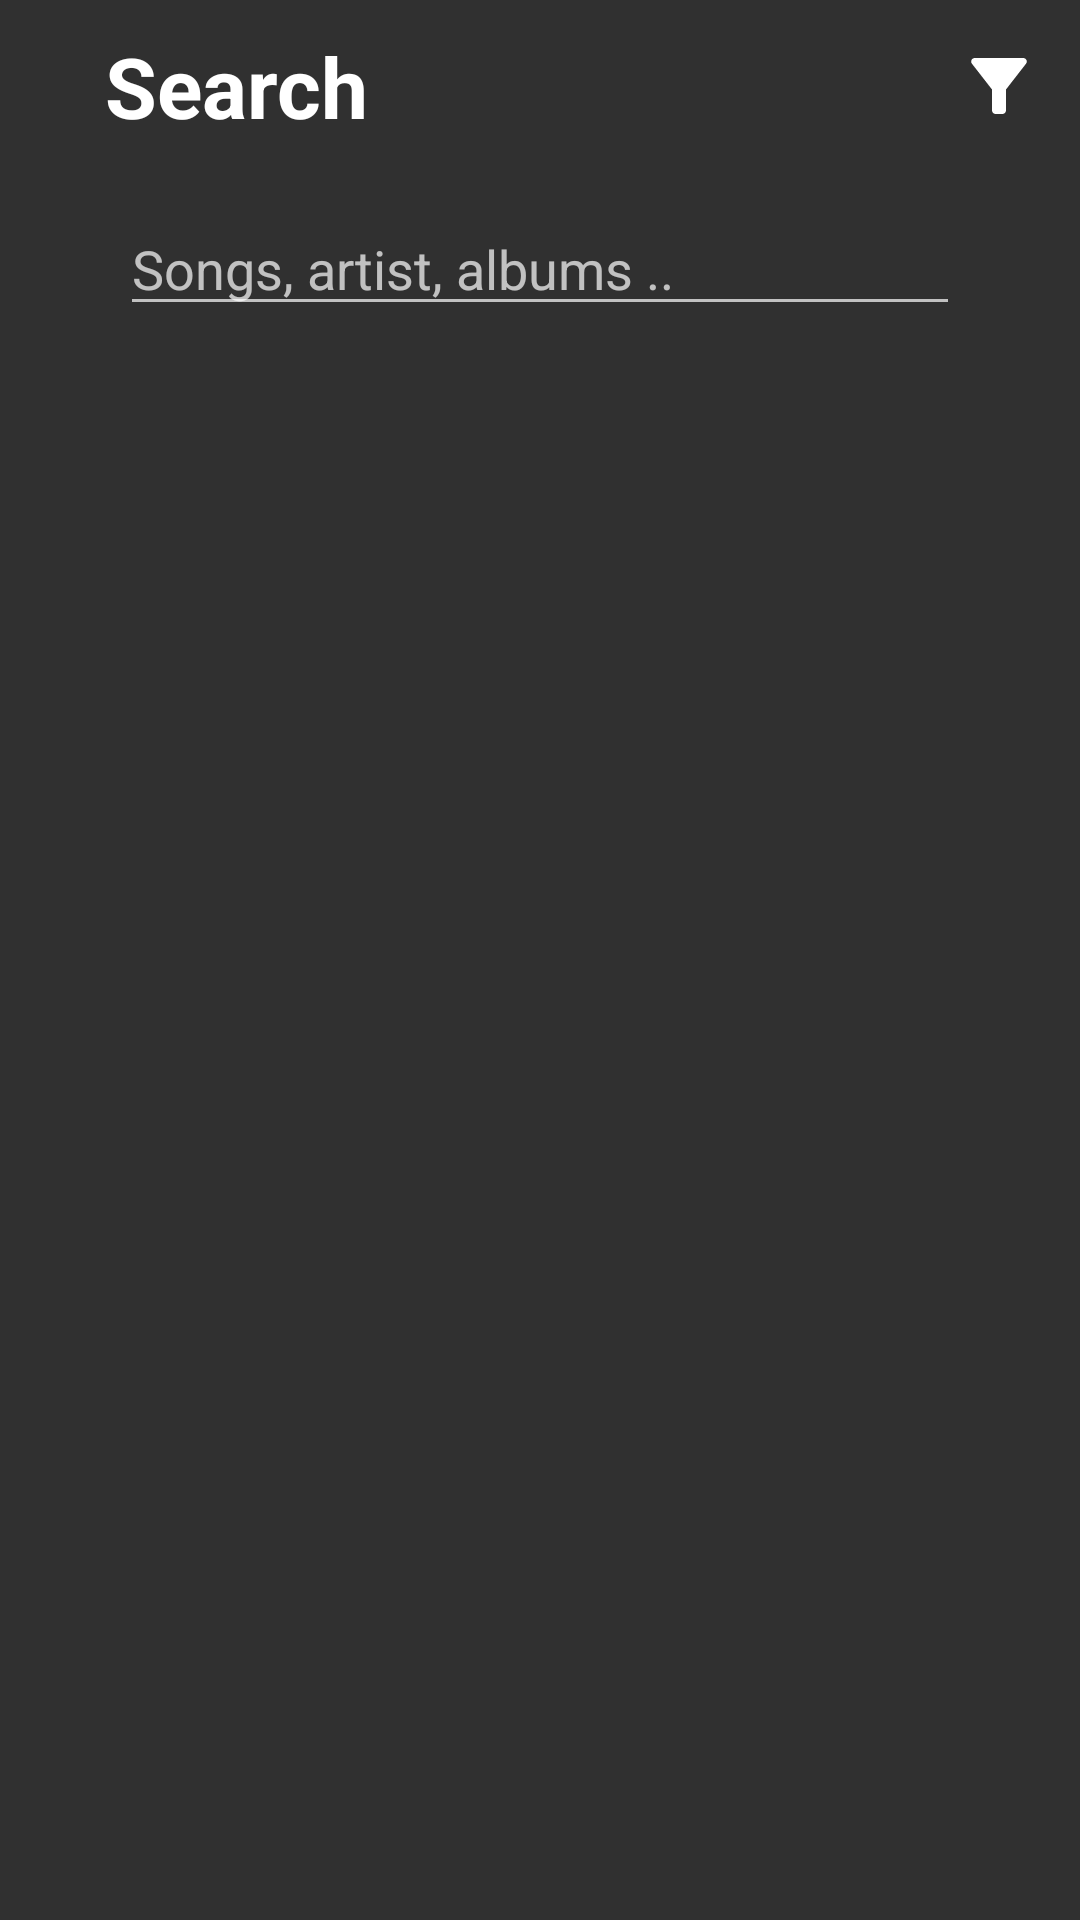

Write the Android layout XML for this screen, with the resource values it uses.
<!-- AndroidManifest.xml: application theme MusicTest.TransparentTheme -->
<!-- res/layout/fragment_search.xml -->
<?xml version="1.0" encoding="utf-8"?>
<FrameLayout xmlns:android="http://schemas.android.com/apk/res/android"
    xmlns:tools="http://schemas.android.com/tools"
    android:layout_width="match_parent"
    android:layout_height="match_parent"
    android:layout_gravity="center_horizontal"
    tools:context=".fragments.SearchFragment">

    <LinearLayout
        android:layout_width="match_parent"
        android:layout_height="match_parent"
        android:orientation="vertical">

        <LinearLayout
            android:layout_width="match_parent"
            android:layout_height="wrap_content"
            android:layout_marginLeft="15dp"
            android:layout_marginTop="10dp"
            android:layout_marginRight="15dp"
            android:layout_marginBottom="10dp"
            android:orientation="horizontal">

            <TextView
                android:id="@+id/Apptitle"
                android:layout_width="wrap_content"
                android:layout_height="wrap_content"
                android:layout_marginLeft="10dp"
                android:layout_weight="1"
                android:paddingLeft="10dp"
                android:paddingRight="10dp"
                android:text="Search"
                android:textColor="#FFFFFF"
                android:textSize="28sp"
                android:textStyle="bold" />

            <ImageButton
                android:id="@+id/imageButtonTitle"
                android:layout_width="wrap_content"
                android:layout_height="match_parent"
                android:layout_weight="0"
                android:background="#00000000"
                android:clickable="false"
                android:src="@drawable/ic_filter" />

        </LinearLayout>

        <EditText
            android:id="@+id/editTextSearch"
            android:layout_width="match_parent"
            android:layout_height="wrap_content"
            android:layout_marginLeft="40dp"
            android:layout_marginTop="10dp"
            android:layout_marginRight="40dp"
            android:layout_marginBottom="10dp"
            android:ems="10"
            android:hint="Songs, artist, albums .."
            android:inputType="textPersonName" />

        <LinearLayout
            android:id="@+id/searchResultLayout"
            android:layout_width="match_parent"
            android:layout_height="match_parent"
            android:layout_weight="1"
            android:orientation="vertical"></LinearLayout>

    </LinearLayout>


</FrameLayout>
<!-- resources referenced by this layout -->
<resources>
  <!-- drawable ic_filter (drawable-anydpi-v24) -->
  <vector xmlns:android="http://schemas.android.com/apk/res/android"
      android:width="24dp"
      android:height="24dp"
      android:tint="#FFFFFF"
      android:viewportWidth="24"
      android:viewportHeight="24">
      <group
          android:scaleX="1.1655406"
          android:scaleY="1.1655406"
          android:translateX="-1.9864864"
          android:translateY="-1.9864864">
          <path
              android:fillColor="@android:color/white"
              android:pathData="M4.25,5.61C6.27,8.2 10,13 10,13v6c0,0.55 0.45,1 1,1h2c0.55,0 1,-0.45 1,-1v-6c0,0 3.72,-4.8 5.74,-7.39C20.25,4.95 19.78,4 18.95,4H5.04C4.21,4 3.74,4.95 4.25,5.61z" />
      </group>
  </vector>
  <style name="MusicTest.TransparentTheme" parent="Theme.AppCompat.NoActionBar">
  
          <item name="windowActionBar">false</item>
          <item name="windowNoTitle">true</item>
          <item name="android:windowDrawsSystemBarBackgrounds">true</item>
          <item name="android:statusBarColor">@android:color/transparent</item>
          <item name="android:windowTranslucentStatus">true</item>
          <item name="android:windowTranslucentNavigation">false</item>
      </style>
</resources>
